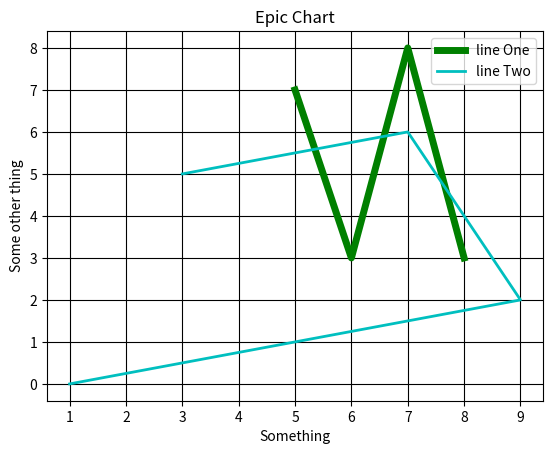

Recreate this plot in Python.
from matplotlib import pyplot as plt
from matplotlib import style

x = [5, 6, 7, 8]
y = [7, 3, 8, 3]

x2 = [3, 7, 9, 1]
y2 = [5, 6, 2, 0]

print(len(x))
print(len(y))
print(len(x2))
print(len(y2))

plt.plot(x, y, 'g', linewidth = 5, label = 'line One')    #label is the legend
plt.plot(x2, y2, 'c', linewidth = 2, label = 'line Two')

plt.title('Epic Chart')
plt.ylabel('Some other thing')    
plt.xlabel('Something')           
plt.legend()      #used to display the legends of a graph.
#Adding label argument to the plot makes the legends but doesn't display it.
#We have to call the legend() in order to display the lengends
plt.grid(True, color = 'k')    #Used to represent the grid; k stands for black

plt.show()                        



